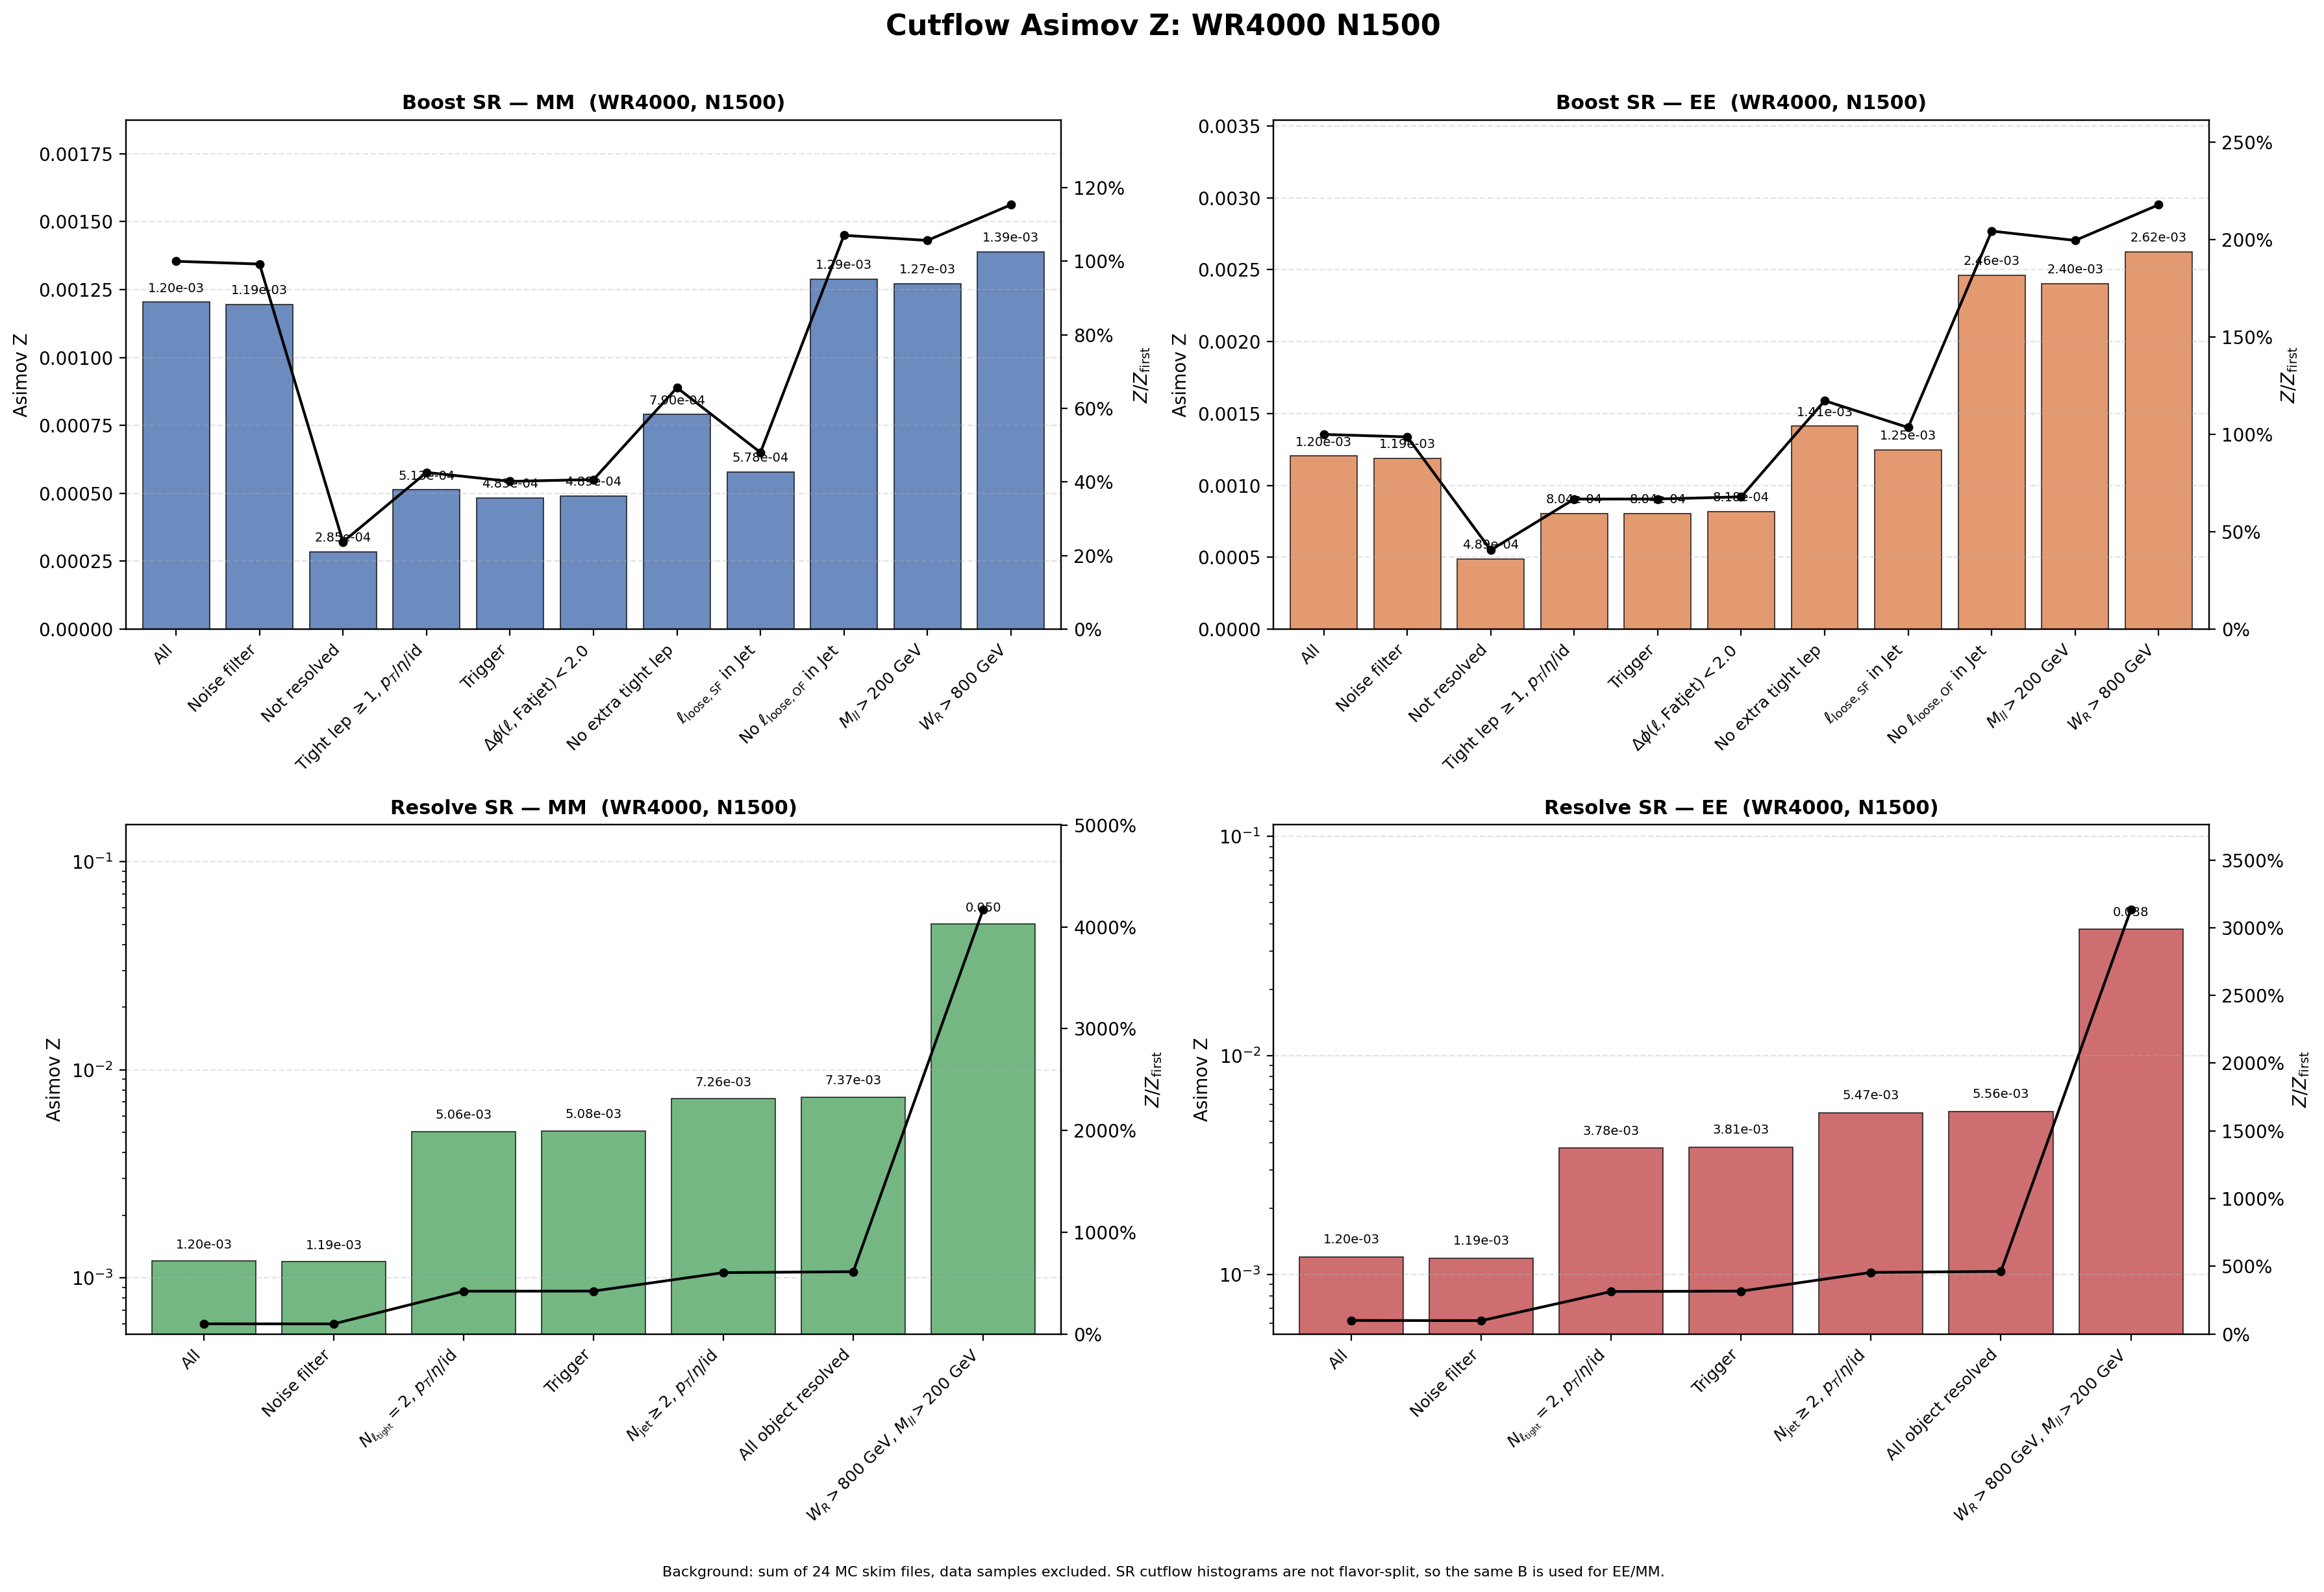

The data file committed next to this chart (first rows):
region, flavor, cut_index, cut, signal, background, asimov_z, z_over_first, z_reduction_percent
Boost, MM, 1, All, 21.32, 3.1357246e+08, 0.001204, 1, 0
Boost, MM, 2, Noise filter, 21.16, 3.1357246e+08, 0.001195, 0.9926, 0.7448
Boost, MM, 3, Not resolved, 4.929, 2.9820904e+08, 0.0002854, 0.2371, 76.11
Boost, MM, 4, Tight lep $\geq 1$, $p_T$/$\eta$/id, 4.784, 87065621, 0.0005127, 0.4259, -79.63
Boost, MM, 5, Trigger, 4.503, 86727962, 0.0004835, 0.4016, 5.702
Boost, MM, 6, $\Delta\phi(\ell,\mathrm{Fatjet})<2.0$, 4.476, 83676742, 0.0004893, 0.4065, -1.203
Boost, MM, 7, No extra tight lep, 0.8346, 1115599, 0.0007901, 0.6564, -61.48
Boost, MM, 8, $\ell_{\mathrm{loose,SF}}$ in Jet, 0.5982, 1070859, 0.000578, 0.4802, 26.84
Boost, MM, 9, No $\ell_{\mathrm{loose,OF}}$ in Jet, 0.412, 102208, 0.001289, 1.071, -123
Boost, MM, 10, $M_{ll}>200$ GeV, 0.4038, 100736, 0.001272, 1.057, 1.294
Boost, MM, 11, $W_R>800$ GeV, 0.4038, 84513, 0.001389, 1.154, -9.177
Boost, EE, 1, All, 21.32, 3.1357246e+08, 0.001204, 1, 0
Boost, EE, 2, Noise filter, 21.05, 3.1357246e+08, 0.001189, 0.9873, 1.27
Boost, EE, 3, Not resolved, 8.441, 2.9820904e+08, 0.0004888, 0.406, 58.87
Boost, EE, 4, Tight lep $\geq 1$, $p_T$/$\eta$/id, 7.502, 87065621, 0.000804, 0.6679, -64.5
Boost, EE, 5, Trigger, 7.491, 86727962, 0.0008043, 0.6681, -0.03586
Boost, EE, 6, $\Delta\phi(\ell,\mathrm{Fatjet})<2.0$, 7.48, 83676742, 0.0008177, 0.6792, -1.658
Boost, EE, 7, No extra tight lep, 1.492, 1115599, 0.001412, 1.173, -72.71
Boost, EE, 8, $\ell_{\mathrm{loose,SF}}$ in Jet, 1.29, 1070859, 0.001247, 1.036, 11.73
Boost, EE, 9, No $\ell_{\mathrm{loose,OF}}$ in Jet, 0.7869, 102208, 0.002461, 2.045, -97.45
Boost, EE, 10, $M_{ll}>200$ GeV, 0.7629, 100736, 0.002404, 1.997, 2.352
Boost, EE, 11, $W_R>800$ GeV, 0.7629, 84513, 0.002624, 2.18, -9.177
Resolve, MM, 1, All, 21.32, 3.1357246e+08, 0.001204, 1, 0
Resolve, MM, 2, Noise filter, 21.16, 3.1357246e+08, 0.001195, 0.9926, 0.7448
Resolve, MM, 3, $N_{\ell_{\rm tight}}=2$, $p_T$/$\eta$/i…, 16.54, 10678094, 0.005062, 4.205, -323.7
Resolve, MM, 4, Trigger, 16.41, 10454697, 0.005077, 4.217, -0.2833
Resolve, MM, 5, $N_{\rm jet}\geq 2$, $p_T$/$\eta$/id, 15.17, 4365292, 0.00726, 6.031, -43.01
Resolve, MM, 6, All object resolved, 15.14, 4216375, 0.007372, 6.124, -1.541
Resolve, MM, 7, $W_R>800$ GeV, $M_{ll}>200$ GeV, 14.75, 86381, 0.0502, 41.7, -580.9
Resolve, EE, 1, All, 21.32, 3.1357246e+08, 0.001204, 1, 0
Resolve, EE, 2, Noise filter, 21.05, 3.1357246e+08, 0.001189, 0.9873, 1.27
Resolve, EE, 3, $N_{\ell_{\rm tight}}=2$, $p_T$/$\eta$/i…, 12.34, 10678094, 0.003777, 3.137, -217.8
Resolve, EE, 4, Trigger, 12.33, 10454697, 0.003813, 3.168, -0.973
Resolve, EE, 5, $N_{\rm jet}\geq 2$, $p_T$/$\eta$/id, 11.44, 4365292, 0.005474, 4.547, -43.55
Resolve, EE, 6, All object resolved, 11.42, 4216375, 0.005563, 4.621, -1.634
Resolve, EE, 7, $W_R>800$ GeV, $M_{ll}>200$ GeV, 11.08, 86381, 0.03772, 31.33, -577.9
